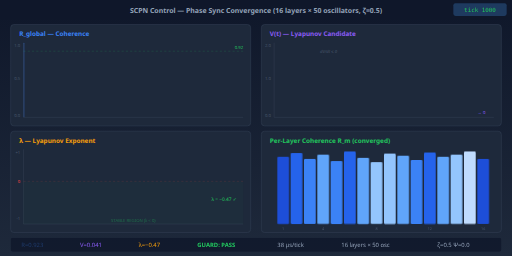
t = 0.00 s
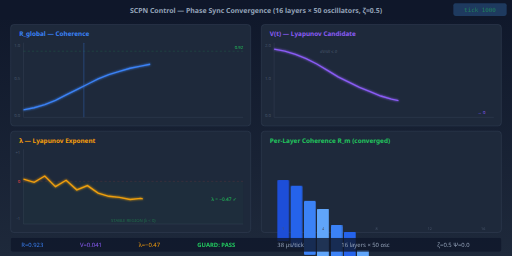
t = 1.70 s
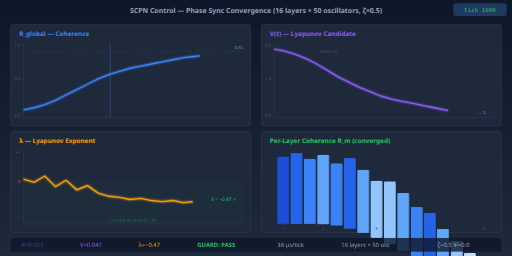
t = 2.45 s
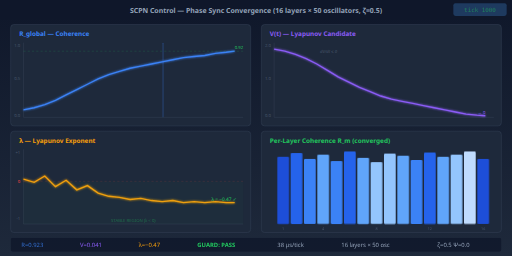
t = 3.95 s
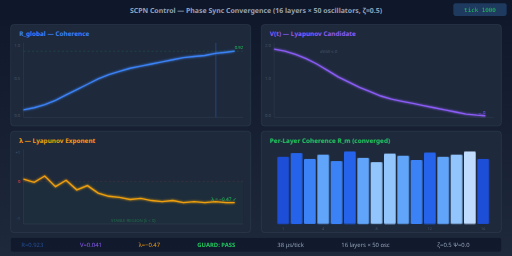
t = 5.45 s
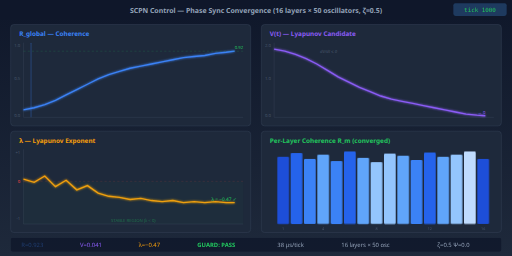
t = 6.20 s

The animated SVG that drew these frames (rendered in a browser with its animation timeline set to each time). Animation: 8 CSS @keyframes rules; one cycle of 7.70 s, repeats indefinitely.

<svg xmlns="http://www.w3.org/2000/svg" viewBox="0 0 960 480" font-family="'Segoe UI',system-ui,sans-serif">
  <defs>
    <linearGradient id="bg" x1="0" y1="0" x2="0" y2="1">
      <stop offset="0%" stop-color="#0f172a"/>
      <stop offset="100%" stop-color="#1e293b"/>
    </linearGradient>
    <filter id="glow">
      <feGaussianBlur stdDeviation="1.5" result="b"/>
      <feMerge><feMergeNode in="b"/><feMergeNode in="SourceGraphic"/></feMerge>
    </filter>
    <style>
      @keyframes r_trace {
        0%   { stroke-dashoffset: 600; }
        100% { stroke-dashoffset: 0; }
      }
      @keyframes v_trace {
        0%   { stroke-dashoffset: 600; }
        100% { stroke-dashoffset: 0; }
      }
      @keyframes lam_trace {
        0%   { stroke-dashoffset: 600; }
        100% { stroke-dashoffset: 0; }
      }
      @keyframes pulse_r {
        0%, 100% { opacity: 0.3; }
        50%      { opacity: 1.0; }
      }
      @keyframes sweep {
        0%   { x: 44; }
        100% { x: 440; }
      }
      @keyframes fade_in {
        0%   { opacity: 0; }
        100% { opacity: 1; }
      }
      @keyframes bar_grow {
        0%   { transform: scaleY(0); }
        100% { transform: scaleY(1); }
      }
      @keyframes tick_counter {
        0%   { opacity: 1; }
        50%  { opacity: 0.5; }
        100% { opacity: 1; }
      }
      .trace-r {
        stroke-dasharray: 600;
        animation: r_trace 6s ease-out forwards;
      }
      .trace-v {
        stroke-dasharray: 600;
        animation: v_trace 6s ease-out forwards;
      }
      .trace-lam {
        stroke-dasharray: 600;
        animation: lam_trace 6s ease-out forwards;
      }
      .scanline {
        animation: sweep 6s linear infinite;
      }
      .metric-pulse {
        animation: pulse_r 3s ease-in-out infinite;
      }
      .tick-blink {
        animation: tick_counter 1s steps(1) infinite;
      }
      .bar-anim {
        transform-origin: bottom;
        animation: bar_grow 2s ease-out forwards;
      }
    </style>
  </defs>

  <!-- Background -->
  <rect width="960" height="480" fill="url(#bg)"/>

  <!-- Title -->
  <rect x="0" y="0" width="960" height="36" fill="#0f172a" opacity="0.9"/>
  <text x="480" y="24" fill="#94a3b8" font-size="13" text-anchor="middle" font-weight="bold">
    SCPN Control — Phase Sync Convergence (16 layers × 50 oscillators, ζ=0.5)
  </text>

  <!-- Tick counter -->
  <rect x="850" y="6" width="100" height="24" rx="4" fill="#1e3a5f"/>
  <text x="900" y="23" fill="#22c55e" font-size="11" text-anchor="middle" font-family="monospace" class="tick-blink">tick 1000</text>

  <!-- ═══ Top-left: R_global ═══ -->
  <rect x="20" y="46" width="450" height="190" rx="6" fill="#1e293b" stroke="#334155" stroke-width="1"/>
  <text x="36" y="68" fill="#3b82f6" font-size="12" font-weight="bold">R_global — Coherence</text>

  <!-- Axes -->
  <line x1="44" y1="80" x2="44" y2="220" stroke="#475569" stroke-width="0.5"/>
  <line x1="44" y1="220" x2="456" y2="220" stroke="#475569" stroke-width="0.5"/>
  <text x="38" y="88" fill="#475569" font-size="8" text-anchor="end">1.0</text>
  <text x="38" y="150" fill="#475569" font-size="8" text-anchor="end">0.5</text>
  <text x="38" y="220" fill="#475569" font-size="8" text-anchor="end">0.0</text>

  <!-- R trace: starts ~0.2, converges to ~0.92 -->
  <polyline class="trace-r" filter="url(#glow)"
    points="44,206 64,202 84,196 104,188 124,178 144,168 164,158 184,148 204,140
            224,134 244,128 264,124 284,120 304,116 324,112 344,108 364,106
            384,104 404,100 424,98 440,96"
    stroke="#3b82f6" stroke-width="2.5" fill="none"/>

  <!-- Target line R=0.92 -->
  <line x1="44" y1="96" x2="456" y2="96" stroke="#22c55e" stroke-width="0.5" stroke-dasharray="4,4" opacity="0.6"/>
  <text x="456" y="92" fill="#22c55e" font-size="8" text-anchor="end">0.92</text>

  <!-- Scanline -->
  <rect class="scanline" y="80" width="2" height="140" fill="#3b82f6" opacity="0.3" rx="1"/>

  <!-- ═══ Top-right: V(t) Lyapunov ═══ -->
  <rect x="490" y="46" width="450" height="190" rx="6" fill="#1e293b" stroke="#334155" stroke-width="1"/>
  <text x="506" y="68" fill="#8b5cf6" font-size="12" font-weight="bold">V(t) — Lyapunov Candidate</text>

  <line x1="514" y1="80" x2="514" y2="220" stroke="#475569" stroke-width="0.5"/>
  <line x1="514" y1="220" x2="926" y2="220" stroke="#475569" stroke-width="0.5"/>
  <text x="508" y="88" fill="#475569" font-size="8" text-anchor="end">2.0</text>
  <text x="508" y="150" fill="#475569" font-size="8" text-anchor="end">1.0</text>
  <text x="508" y="220" fill="#475569" font-size="8" text-anchor="end">0.0</text>

  <!-- V trace: starts ~1.6, decays to ~0.08 -->
  <polyline class="trace-v" filter="url(#glow)"
    points="514,92 534,96 554,102 574,110 594,120 614,132 634,144 654,154 674,164
            694,172 714,180 734,186 754,190 774,194 794,198 814,202 834,206
            854,210 874,214 894,216 910,217"
    stroke="#8b5cf6" stroke-width="2.5" fill="none"/>

  <!-- Decay annotation -->
  <text x="910" y="214" fill="#8b5cf6" font-size="8" text-anchor="end">→ 0</text>
  <text x="600" y="100" fill="#475569" font-size="8" font-style="italic">dV/dt ≤ 0</text>

  <!-- ═══ Bottom-left: λ exponent ═══ -->
  <rect x="20" y="246" width="450" height="190" rx="6" fill="#1e293b" stroke="#334155" stroke-width="1"/>
  <text x="36" y="268" fill="#f59e0b" font-size="12" font-weight="bold">λ — Lyapunov Exponent</text>

  <line x1="44" y1="280" x2="44" y2="420" stroke="#475569" stroke-width="0.5"/>
  <line x1="44" y1="420" x2="456" y2="420" stroke="#475569" stroke-width="0.5"/>
  <!-- Zero line -->
  <line x1="44" y1="340" x2="456" y2="340" stroke="#ef4444" stroke-width="0.5" stroke-dasharray="4,4" opacity="0.5"/>
  <text x="38" y="288" fill="#475569" font-size="8" text-anchor="end">+1</text>
  <text x="38" y="344" fill="#ef4444" font-size="8" text-anchor="end">0</text>
  <text x="38" y="412" fill="#475569" font-size="8" text-anchor="end">-1</text>

  <!-- λ trace: starts noisy near 0, settles to ~ -0.47 -->
  <polyline class="trace-lam" filter="url(#glow)"
    points="44,336 64,342 84,330 104,350 124,338 144,356 164,348 184,362 204,368
            224,370 244,374 264,372 284,376 304,378 324,376 344,380 364,378
            384,380 404,378 424,380 440,380"
    stroke="#f59e0b" stroke-width="2.5" fill="none"/>

  <text x="444" y="376" fill="#22c55e" font-size="9" text-anchor="end">λ = −0.47 ✓</text>

  <!-- Stability region shading -->
  <rect x="44" y="340" width="412" height="80" fill="#22c55e" opacity="0.03"/>
  <text x="250" y="416" fill="#22c55e" font-size="8" text-anchor="middle" opacity="0.4">STABLE REGION (λ &lt; 0)</text>

  <!-- ═══ Bottom-right: Per-layer R heatmap ═══ -->
  <rect x="490" y="246" width="450" height="190" rx="6" fill="#1e293b" stroke="#334155" stroke-width="1"/>
  <text x="506" y="268" fill="#22c55e" font-size="12" font-weight="bold">Per-Layer Coherence R_m (converged)</text>

  <!-- 16 bars with animation -->
  <g transform="translate(520,280)">
    <!-- Heights proportional to R values (scaled to 140px max) -->
    <rect class="bar-anim" x="0"   y="14"  width="22" height="126" rx="2" fill="#1d4ed8" style="animation-delay:0.2s"/>
    <rect class="bar-anim" x="25"  y="7"   width="22" height="133" rx="2" fill="#2563eb" style="animation-delay:0.3s"/>
    <rect class="bar-anim" x="50"  y="18"  width="22" height="122" rx="2" fill="#3b82f6" style="animation-delay:0.4s"/>
    <rect class="bar-anim" x="75"  y="10"  width="22" height="130" rx="2" fill="#60a5fa" style="animation-delay:0.5s"/>
    <rect class="bar-anim" x="100" y="22"  width="22" height="118" rx="2" fill="#3b82f6" style="animation-delay:0.6s"/>
    <rect class="bar-anim" x="125" y="4"   width="22" height="136" rx="2" fill="#2563eb" style="animation-delay:0.7s"/>
    <rect class="bar-anim" x="150" y="16"  width="22" height="124" rx="2" fill="#60a5fa" style="animation-delay:0.8s"/>
    <rect class="bar-anim" x="175" y="24"  width="22" height="116" rx="2" fill="#93c5fd" style="animation-delay:0.9s"/>
    <rect class="bar-anim" x="200" y="8"   width="22" height="132" rx="2" fill="#93c5fd" style="animation-delay:1.0s"/>
    <rect class="bar-anim" x="225" y="12"  width="22" height="128" rx="2" fill="#60a5fa" style="animation-delay:1.1s"/>
    <rect class="bar-anim" x="250" y="20"  width="22" height="120" rx="2" fill="#3b82f6" style="animation-delay:1.2s"/>
    <rect class="bar-anim" x="275" y="6"   width="22" height="134" rx="2" fill="#2563eb" style="animation-delay:1.3s"/>
    <rect class="bar-anim" x="300" y="14"  width="22" height="126" rx="2" fill="#60a5fa" style="animation-delay:1.4s"/>
    <rect class="bar-anim" x="325" y="10"  width="22" height="130" rx="2" fill="#93c5fd" style="animation-delay:1.5s"/>
    <rect class="bar-anim" x="350" y="4"   width="22" height="136" rx="2" fill="#bfdbfe" style="animation-delay:1.6s"/>
    <rect class="bar-anim" x="375" y="18"  width="22" height="122" rx="2" fill="#1d4ed8" style="animation-delay:1.7s"/>

    <!-- Layer labels -->
    <text x="11"  y="152" fill="#475569" font-size="7" text-anchor="middle">1</text>
    <text x="86"  y="152" fill="#475569" font-size="7" text-anchor="middle">4</text>
    <text x="186" y="152" fill="#475569" font-size="7" text-anchor="middle">8</text>
    <text x="286" y="152" fill="#475569" font-size="7" text-anchor="middle">12</text>
    <text x="386" y="152" fill="#475569" font-size="7" text-anchor="middle">16</text>
  </g>

  <!-- Metrics bar at very bottom -->
  <rect x="20" y="446" width="920" height="26" rx="4" fill="#0f172a" opacity="0.8"/>
  <text x="40" y="463" fill="#3b82f6" font-size="11" class="metric-pulse">R=0.923</text>
  <text x="150" y="463" fill="#8b5cf6" font-size="11">V=0.041</text>
  <text x="260" y="463" fill="#f59e0b" font-size="11">λ=−0.47</text>
  <text x="370" y="463" fill="#22c55e" font-size="11" font-weight="bold">GUARD: PASS</text>
  <text x="520" y="463" fill="#94a3b8" font-size="11">38 µs/tick</text>
  <text x="640" y="463" fill="#94a3b8" font-size="11">16 layers × 50 osc</text>
  <text x="820" y="463" fill="#94a3b8" font-size="11">ζ=0.5  Ψ=0.0</text>
</svg>
